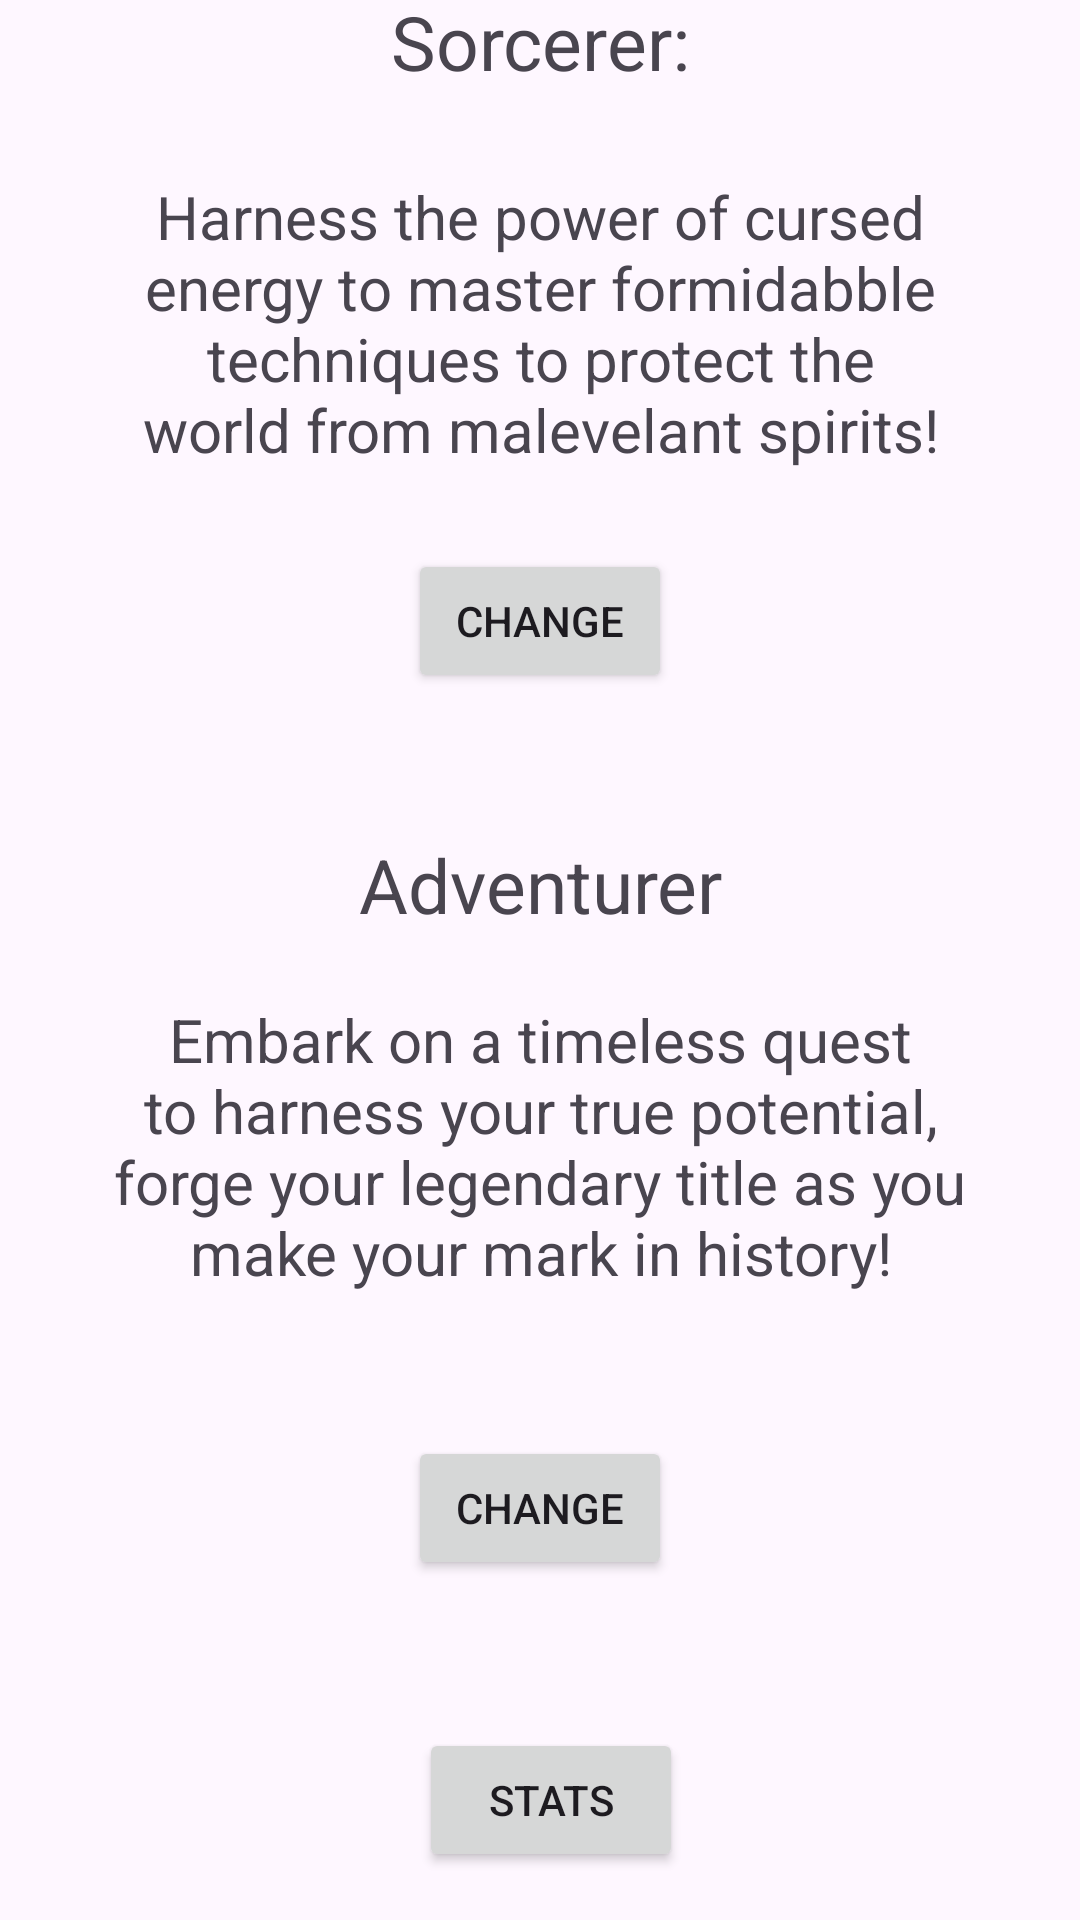

This screen was rendered from an Android layout file. Write that file and the resources it references.
<!-- AndroidManifest.xml: application theme Theme.Selfimprove -->
<!-- res/layout/activity_theme_screen.xml -->
<?xml version="1.0" encoding="utf-8"?>
<androidx.constraintlayout.widget.ConstraintLayout xmlns:android="http://schemas.android.com/apk/res/android"
    xmlns:app="http://schemas.android.com/apk/res-auto"
    xmlns:tools="http://schemas.android.com/tools"
    android:id="@+id/main"
    android:layout_width="match_parent"
    android:layout_height="match_parent"
    tools:context=".themeScreen">

    <Button
        android:id="@+id/themeStatButton"
        android:layout_width="wrap_content"
        android:layout_height="wrap_content"
        android:layout_marginBottom="16dp"
        android:text="Stats"
        app:layout_constraintBottom_toBottomOf="parent"
        app:layout_constraintEnd_toEndOf="parent"
        app:layout_constraintHorizontal_bias="0.513"
        app:layout_constraintStart_toStartOf="parent"
        app:layout_constraintTop_toBottomOf="@+id/headerText"
        app:layout_constraintVertical_bias="1.0" />

    <TextView
        android:id="@+id/headerText"
        android:layout_width="191dp"
        android:layout_height="60dp"
        android:layout_marginTop="18dp"
        android:layout_marginBottom="640dp"
        android:text="Themes:"
        android:textSize="35dp"
        android:textAlignment="center"
        app:layout_constraintBottom_toBottomOf="parent"
        app:layout_constraintEnd_toEndOf="parent"
        app:layout_constraintStart_toStartOf="parent"
        app:layout_constraintTop_toTopOf="parent"
        app:layout_constraintVertical_bias="0.0" />

    <TextView
        android:id="@+id/sorcererContent"
        android:layout_width="271dp"
        android:layout_height="109dp"
        android:layout_marginTop="20dp"
        android:text="Harness the power of cursed energy to master formidabble techniques to protect the world from malevelant spirits!"
        android:textAlignment="center"
        android:textSize="20dp"
        app:layout_constraintBottom_toTopOf="@+id/themeStatButton"
        app:layout_constraintEnd_toEndOf="parent"
        app:layout_constraintStart_toStartOf="parent"
        app:layout_constraintTop_toBottomOf="@+id/sorcererHeader"
        app:layout_constraintVertical_bias="0.0" />

    <TextView
        android:id="@+id/adventurerCountent"
        android:layout_width="288dp"
        android:layout_height="121dp"
        android:text="Embark on a timeless quest to harness your true potential, forge your legendary title as you make your mark in history!"
        android:textAlignment="center"
        android:textSize="20dp"
        app:layout_constraintBottom_toTopOf="@+id/themeStatButton"
        app:layout_constraintEnd_toEndOf="parent"
        app:layout_constraintStart_toStartOf="parent"
        app:layout_constraintTop_toBottomOf="@+id/adventurerHeader"
        app:layout_constraintVertical_bias="0.117" />

    <Button
        android:id="@+id/sorcererButton"
        android:layout_width="wrap_content"
        android:layout_height="wrap_content"
        android:text="Change"
        app:layout_constraintBottom_toTopOf="@+id/themeStatButton"
        app:layout_constraintEnd_toEndOf="parent"
        app:layout_constraintStart_toStartOf="parent"
        app:layout_constraintTop_toBottomOf="@+id/sorcererContent"
        app:layout_constraintVertical_bias="0.043" />

    <Button
        android:id="@+id/adventurerButton"
        android:layout_width="wrap_content"
        android:layout_height="wrap_content"
        android:text="Change"
        app:layout_constraintBottom_toTopOf="@+id/themeStatButton"
        app:layout_constraintEnd_toEndOf="parent"
        app:layout_constraintStart_toStartOf="parent"
        app:layout_constraintTop_toBottomOf="@+id/adventurerCountent"
        app:layout_constraintVertical_bias="0.333" />

    <TextView
        android:id="@+id/sorcererHeader"
        android:layout_width="137dp"
        android:layout_height="42dp"
        android:text="Sorcerer:"
        android:textAlignment="center"
        android:textSize="25dp"
        app:layout_constraintBottom_toTopOf="@+id/themeStatButton"
        app:layout_constraintEnd_toEndOf="parent"
        app:layout_constraintStart_toStartOf="parent"
        app:layout_constraintTop_toBottomOf="@+id/headerText"
        app:layout_constraintVertical_bias="0.067" />

    <TextView
        android:id="@+id/adventurerHeader"
        android:layout_width="153dp"
        android:layout_height="39dp"
        android:text="Adventurer"
        android:textAlignment="center"
        android:textSize="25dp"
        app:layout_constraintBottom_toBottomOf="parent"
        app:layout_constraintEnd_toEndOf="parent"
        app:layout_constraintStart_toStartOf="parent"
        app:layout_constraintTop_toBottomOf="@+id/sorcererButton"
        app:layout_constraintVertical_bias="0.127" />

</androidx.constraintlayout.widget.ConstraintLayout>
<!-- resources referenced by this layout -->
<resources>
  <style name="Theme.Selfimprove" parent="Base.Theme.Selfimprove" />
  <style name="Base.Theme.Selfimprove" parent="Theme.Material3.DayNight.NoActionBar">
          
          
      </style>
</resources>
